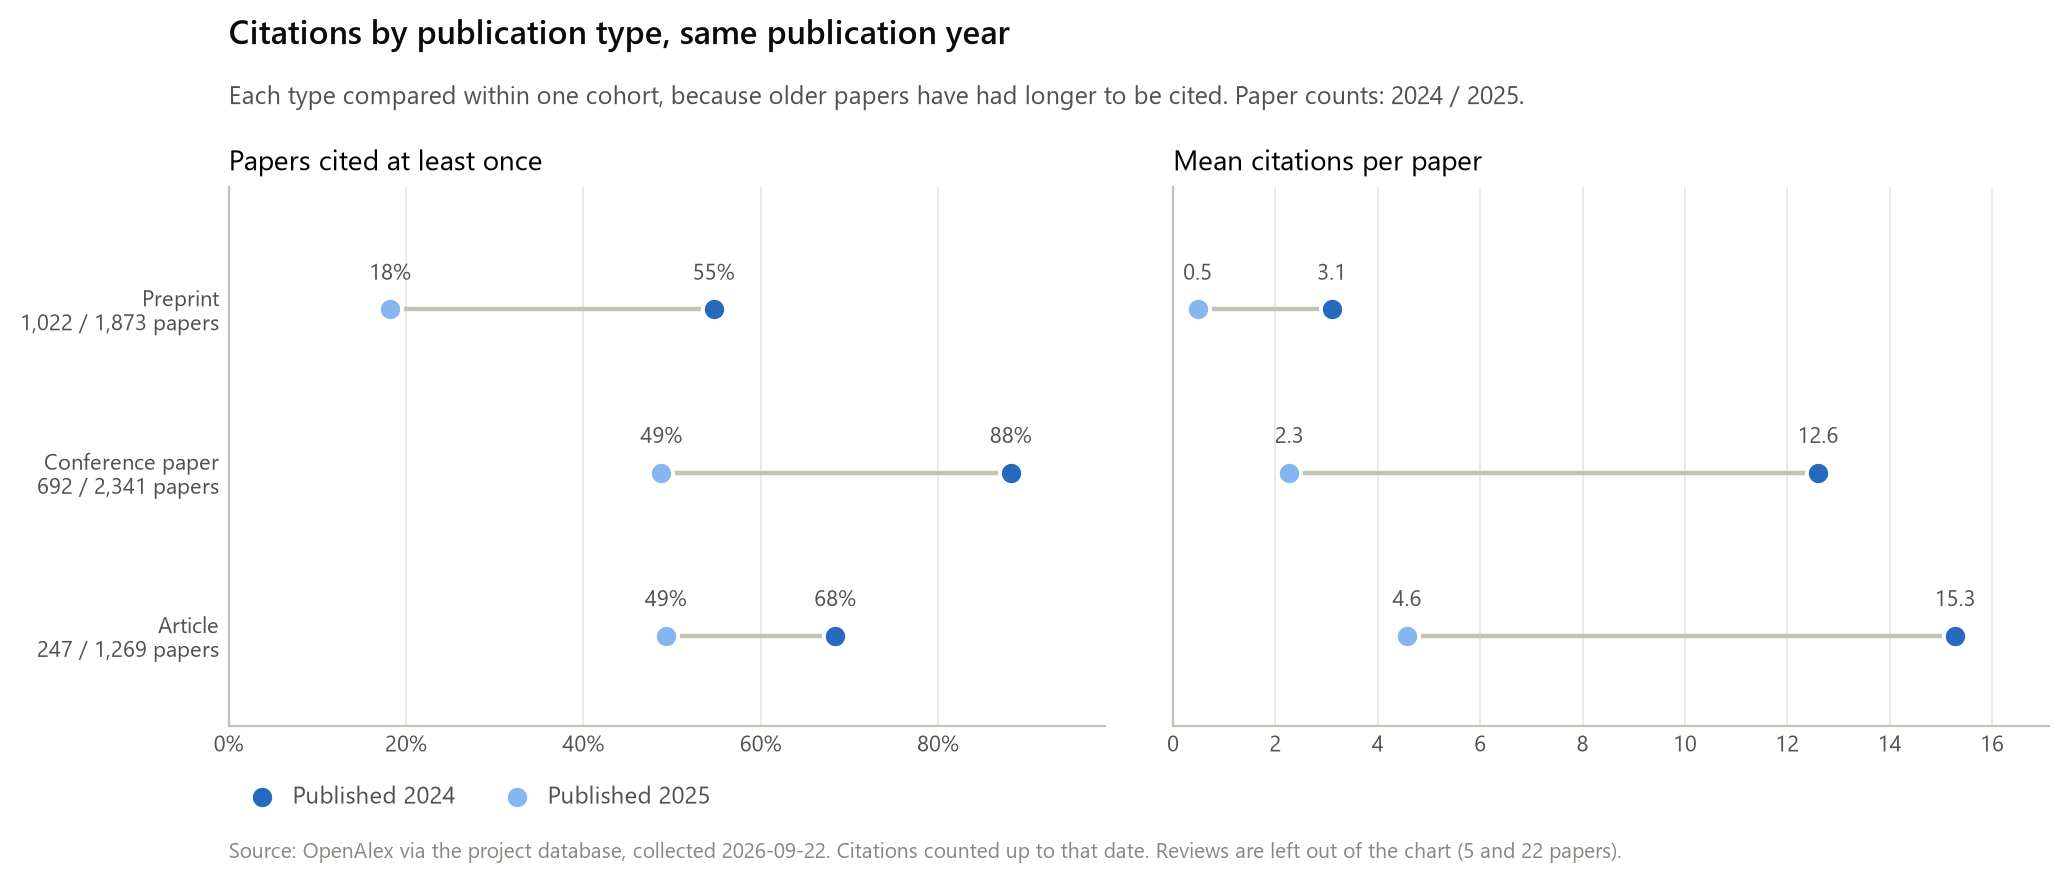

The data file committed next to this chart (first rows):
cohort_year, type, works, cited_share_pct, mean_citations, median_citations, p90_citations, max_citations
2024, article, 247, 68.4, 15.28, 3.0, 42.4, 205
2024, conference-paper, 692, 88.2, 12.6, 4.0, 21.0, 745
2024, preprint, 1022, 54.7, 3.1, 1.0, 6.0, 462
2024, review, 5, 60.0, 15.2, 6.0, 40.2, 61
2025, article, 1269, 49.3, 4.57, 0.0, 10.0, 284
2025, conference-paper, 2341, 48.8, 2.27, 0.0, 6.0, 149
2025, preprint, 1873, 18.2, 0.48, 0.0, 1.0, 114
2025, review, 22, 68.2, 14.95, 3.0, 14.7, 223
